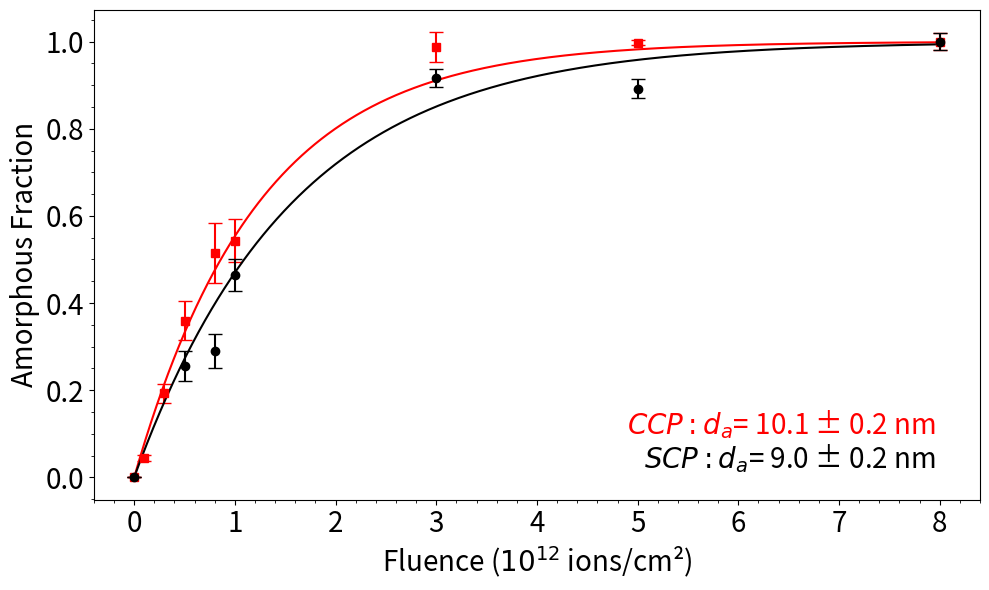

Generate this figure with matplotlib:
import numpy as np
from scipy.optimize import curve_fit
import matplotlib.pyplot as plt
# Define the function for the single impact model again
def single_impact(x, sigma):
    return 1 * (1 - np.exp(-sigma * x))


# Define the new data set for titanate
x_titanate = np.array([0,1.00E+11, 3.00E+11, 5.00E+11, 8.00E+11, 1.00E+12, 3.00E+12, 5.00E+12,8.00E+12])
y_titanate = np.array([0,0.044057223, 0.192689022, 0.359354668, 0.514542225, 0.5427336162, 0.987143531, 0.997650478,1])
#esds_titanate = np.array([0.00001,0.010948421, 0.031290242, 0.047833394, 0.059891973, 0.0427397984, 0.085683996, 0.100888551,0.08])
esds_titanate = np.array([0.00001,0.007213989, 0.022625563,0.044586061,0.068624131,0.04947786,0.0343273,0.005465722,0.02])

x_Ho=np.array([0,5.00E+11,8.00E+11,1.00E+12,3E12,5.00E+12,8.00E+12])
y_Ho=np.array([0,0.2561,0.2902,0.4643,0.9173,0.89202,1])
#esds_Ho=np.array([0.00001,0.0318,0.0412,0.0514,0.126,0.0868,0.0569])
esds_Ho = np.array([0.00001,0.034655443,0.038624035,0.03761539,0.020769885,0.022281311,0.02])

# look at last 5e12
# Fit the titanate data with bounds and better initial guess
popt_titanate, pcov_titanate = curve_fit(single_impact, x_titanate, y_titanate, p0=[1E-14], sigma=esds_titanate, absolute_sigma=True)
sigma_titanate = np.sqrt(np.diag(pcov_titanate))

# Fit the Ho data with bounds and better initial guess
popt_Ho, pcov_Ho = curve_fit(single_impact, x_Ho, y_Ho, p0=[4e-14], sigma=esds_Ho, absolute_sigma=True)
sigma_Ho = np.sqrt(np.diag(pcov_Ho))

print(sigma_Ho)
diameter_Ho = 2 * np.sqrt(popt_Ho[0] * 1E14 / np.pi)
diameter_err_Ho = 2 / np.sqrt(np.pi) * 0.5 * 1 / np.sqrt(popt_Ho[0] * 1E14) * sigma_Ho[0] * 1E14


dia_Ho_title = f"$SCP$"
dia_Ho = "$SCP:d_a$="+f" {round(diameter_Ho,1)} ± {round(diameter_err_Ho,1)} nm"


# Calculate diameter for titanate
diameter_titanate = 2 * np.sqrt(popt_titanate[0] * 1E14 / np.pi)
diameter_err_titanate = 2 / np.sqrt(np.pi) * 0.5 * 1 / np.sqrt(popt_titanate[0] * 1E14) * sigma_titanate[0] * 1E14


dia_ti_title = f"CCP"
dia_titanate = "$CCP:d_a$="+f" {round(diameter_titanate,1)} ± {round(diameter_err_titanate,1)} nm"

# Prepare the plot
fit_x = np.linspace(0, 5E13, 1000)
#fit_y_zirconate = single_impact(fit_x, *popt_zirconate)
fit_y_titanate = single_impact(fit_x, *popt_titanate)

fit_x_Ho = np.linspace(0, 8E12, 1500)
fit_y_Ho = single_impact(fit_x_Ho, *popt_Ho)

def plot_data_with_fits(x_data, y_data, esds_data, popt_data, color, label_prefix, shape):
    fit_x = np.linspace(0, 8E12, 1000)
    fit_y = single_impact(fit_x, *popt_data)
    plt.plot(fit_x/1E12, fit_y, label=f'{label_prefix} Fit', color=color)
    plt.errorbar(x_data/1E12, y_data, yerr=esds_data, marker=shape, ls='', color=color, label=f'{label_prefix} Data',capsize=5)

plt.figure(figsize=(10, 6))

# Plot both datasets with their respective fits
#plot_data_with_fits(x_zirconate, y_zirconate, esds_zirconate, popt_zirconate, 'blue', 'Zirconate')
plot_data_with_fits(x_titanate, y_titanate, esds_titanate, popt_titanate, 'red', 'Titanate','s')
plot_data_with_fits(x_Ho, y_Ho, esds_Ho, popt_Ho, 'black', 'Titanate','o')



# Add the text for diameters

# fontsize 16 for normal
#plt.text(0.95, 0.26, dia_ti_title, transform=plt.gca().transAxes, ha='right', va='bottom', fontsize=20, color='red')
plt.text(0.95, 0.12, dia_titanate, transform=plt.gca().transAxes, ha='right', va='bottom', fontsize=20, color='red')
#plt.text(0.95, 0.12, dia_Ho_title, transform=plt.gca().transAxes, ha='right', va='bottom', fontsize=20, color='black')
plt.text(0.95, 0.05, dia_Ho, transform=plt.gca().transAxes, ha='right', va='bottom', fontsize=20, color='black')

# Add the legend, title and labels
#plt.legend()

plt.xlabel("Fluence ($10^{12}$ ions/cm\u00b2)", fontsize=20)
plt.ylabel("Amorphous Fraction", fontsize=20)
plt.minorticks_on()
plt.xticks(fontsize=20)
plt.yticks(fontsize=20)
plt.tight_layout()
# Show the plot
plt.savefig("Amorphfrac.svg")
plt.show()